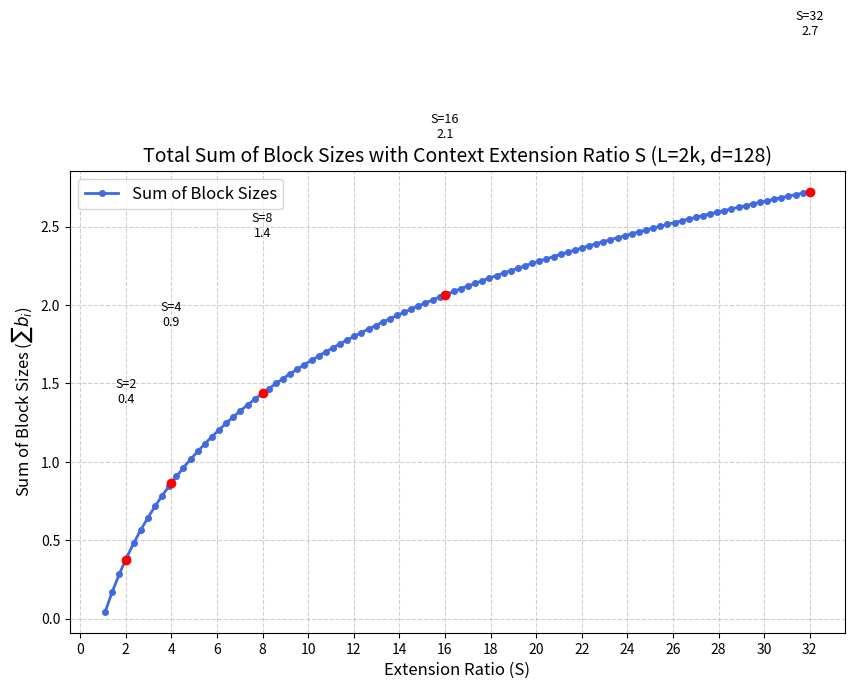

Reproduce this figure in Python. (Note: this script raises an exception after producing the figure.)
"""Block size sum visualization for Freq-Reciprocal position encoding analysis.

This module computes and visualizes the total sum of dimension-wise block sizes
(sum of b_i) used in the Freq-Reciprocal (FreqReciprocal) Rotary Position
Embedding method as a function of the context extension ratio S.

The Freq-Reciprocal method partitions RoPE dimensions into two regions based on
a threshold index i_star:

    - Dimensions i < i_star: Receive linearly interpolated scaling factors
      that transition smoothly from 1.0 to S.
    - Dimensions i >= i_star: Receive the full scaling factor S.

This script calculates the mean block size across all dimensions for a range of
S values and plots the result to illustrate how the total scaling overhead grows
with the extension ratio. The output is useful for understanding the trade-off
between context length extension and positional resolution preservation.

Output:
    drawer/block_sum.png: Line plot showing log-sum of block sizes vs S at 600 DPI.
    Console table: Key data points at S = 2, 4, 8, 16, 32.
"""

import math
import matplotlib.pyplot as plt
import numpy as np


def calculate_block_sum(S, d=128, L=2048, base=10000):
    """Calculate the logarithm of the mean block size sum across all dimensions.

    Follows the exact logic of LlamaFreqReciprocalRotaryEmbedding._compute_block_sizes,
    computing each dimension's b_i step by step without using the optimized closed-form
    summation formula. The result is the log of the arithmetic mean of all b_i values.

    Algorithm:
        1. Determine the threshold dimension index i_star where the rotation count
           r_i drops below 1.0 within the original context length L.
        2. Compute the slope K from the boundary conditions: b_0 = 1.0, b_{i_star} = S.
        3. For each dimension i < i_star: b_i = 1 + K * (inv_theta_i - 1), clamped to [1, S].
        4. For each dimension i >= i_star: b_i = S.
        5. Return the natural logarithm of the mean of all b_i values.

    Args:
        S (float): Context extension ratio. Must be greater than 1.0 to trigger scaling.
            When S <= 1.0, all blocks default to 1.0 (no extension).
        d (int, optional): Full RoPE dimension size (must be even). Defaults to 128.
        L (int, optional): Original maximum position embedding length in tokens.
            Defaults to 2048.
        base (float, optional): Base frequency for computing inverse frequencies.
            Defaults to 10000.

    Returns:
        float: Natural logarithm of the mean block size sum (log(mean(sum(b_i)))).
            This log transform compresses the dynamic range for clearer visualization.
    """
    if S <= 1.0:
        return d // 2 * 1.0

    N = d // 2

    # Find the threshold dimension i_star where rotation count r_i first drops below 1.0
    i_star = N

    for i in range(N):
        theta_i = base ** (-2.0 * i / d)
        r_i = L * theta_i / (2.0 * math.pi)
        if r_i < 1.0:
            i_star = i
            break

    # Compute the slope K from boundary conditions at i_star
    inv_theta_istar = base ** (2.0 * i_star / d)

    denom = inv_theta_istar - 1.0
    if abs(denom) < 1e-8:
        K = 0.0
    else:
        K = (S - 1.0) / denom

    # Accumulate the mean block size across all dimensions
    total_sum = 0.0

    for i in range(N):
        if i < i_star:
            inv_theta_i = base ** (2.0 * i / d)
            b_i = 1.0 + K * (inv_theta_i - 1.0)
        else:
            b_i = S

        # Clamp each block size to the valid range [1.0, S]
        b_i = max(1.0, min(b_i, S))

        total_sum += b_i / N

    return math.log(total_sum)


# Generate data points across the range of extension ratios
S_values = np.linspace(1.1, 32, 100)
sums = []

for S in S_values:
    val = calculate_block_sum(S)
    sums.append(val)

# Print summary table for key extension ratios
print(f"{'Extension Ratio (S)':<20} | {'Total Block Sum':<20}")
print("-" * 45)
for S in [2, 4, 8, 16, 32]:
    val = calculate_block_sum(S)
    print(f"{S:<20} | {val:.4f}")

# Generate visualization plot
plt.figure(figsize=(10, 6))
plt.plot(
    S_values,
    sums,
    color="royalblue",
    linewidth=2,
    marker="o",
    markersize=4,
    label="Sum of Block Sizes",
)

# Annotate key data points on the plot
for S in [2, 4, 8, 16, 32]:
    val = calculate_block_sum(S)
    plt.scatter(S, val, color="red", zorder=5)
    plt.text(S, val + 1.0, f"S={S}\n{val:.1f}", ha="center", fontsize=9)

plt.title(
    "Total Sum of Block Sizes with Context Extension Ratio S (L=2k, d=128)", fontsize=14
)
plt.xlabel("Extension Ratio (S)", fontsize=12)
plt.ylabel("Sum of Block Sizes ($\\sum b_i$)", fontsize=12)
plt.grid(True, linestyle="--", alpha=0.6)
plt.legend(fontsize=12)
plt.xticks(np.arange(0, 34, 2))

plt.savefig("drawer/block_sum.png", dpi=600)
